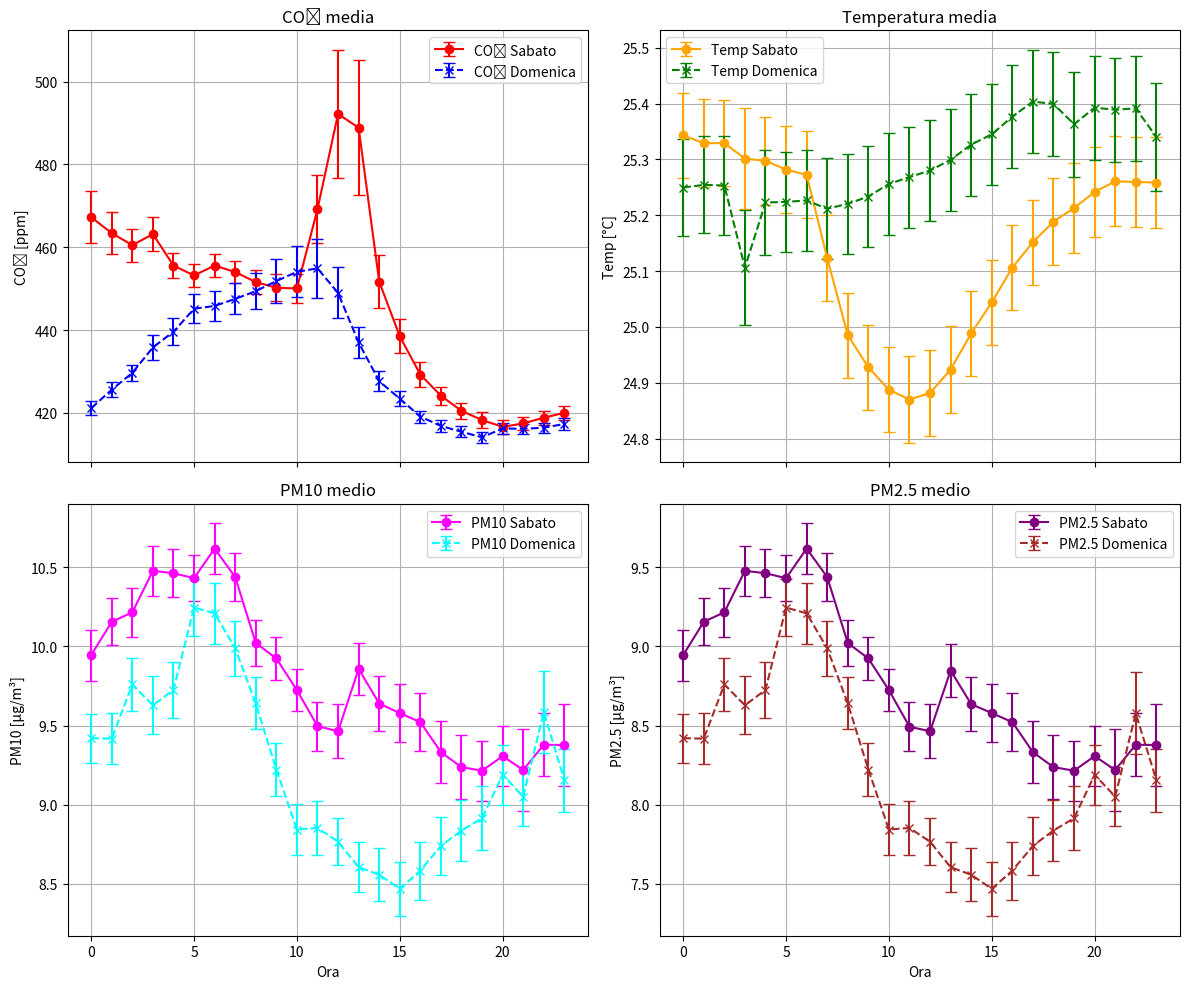

Recreate this plot in Python. (Note: this script raises an exception after producing the figure.)
import matplotlib.pyplot as plt
# Dati di esempio
x = [0,1,2,3,4,5,6,7,8,9,10,11,12,13,14,15,16,17,18,19,20,21,22,23]


# 1. CO₂ media ed errore
# Domenica = y1b, y1b_error
y1b = [421.1626984126984, 425.6062992125984, 429.6732283464567, 435.82125603864734,
       439.60759493670886, 445.14285714285714, 445.83399209486166, 447.53359683794466,
       449.39525691699605, 451.84126984126984, 454.0588235294118, 454.90873015873016,
       448.9642857142857, 437.0118577075099, 427.67588932806324, 423.4291338582677,
       419.11507936507937, 416.8582677165354, 415.45418326693227, 414.1138211382114,
       416.25984251968504, 416.1699604743083, 416.42687747035573, 417.3386454183267]
y1b_error = [1.7380116211344057, 1.802072565271494, 1.8662435837670204, 3.019403141395883,
             3.2637315368251025, 3.5407459596327193, 3.595097924529494, 3.7684380863376568,
             4.3628166280641745, 5.332938544831571, 6.144842374950339, 7.062739882194965,
             6.160276648675434, 3.781248216771534, 2.407285193863431, 1.783364806957094,
             1.4291133156856224, 1.3504575550329319, 1.3229342198013587, 1.3198514492745574,
             1.3879286934946309, 1.279226930582411, 1.25646516305079, 1.33838348793906]

# Sabato = y1a, y1a_error
y1a = [467.2644927536232, 463.3903345724907, 460.50359712230216, 463.1695652173913,
       455.5666666666667, 453.18705035971223, 455.5791366906475, 454.02158273381295,
       451.5905797101449, 450.2158273381295, 450.05017921146953, 469.19565217391304,
       492.17625899280576, 488.8405797101449, 451.7039711191336, 438.49640287769784,
       429.25, 424.15884476534296, 420.50729927007297, 418.2830188679245,
       416.6363636363636, 417.4659090909091, 418.8560606060606, 420.01509433962264]
y1a_error = [6.272097370782484, 5.120216041634879, 3.9804333662518645, 4.197557280916071,
             3.112835790908236, 2.797859351662074, 2.833325778764298, 2.7561461246552943,
             2.930586363886177, 3.2841222464990207, 3.4239732338855173, 8.241046912450482,
             15.443570233604031, 16.246571336068452, 6.4822156336518475, 4.07495974742484,
             2.9560855922969327, 2.201870048798809, 1.8797379303489616, 1.8233123402223843,
             1.67827686815514, 1.5728904983641225, 1.6578456378657596, 1.7004184213428477]

# 2. Temperatura media ed errore
# Domenica = y2b, y2b_error
y2b = [25.249603174603174, 25.254330708661417, 25.2531496062992126, 25.106280193236715,
       25.222784810126582, 25.223809523809524, 25.226482213438735, 25.211462450592885,
       25.220553359683794, 25.233333333333333, 25.25607843137255, 25.26825396825397,
       25.28015873015873, 25.29920948616601, 25.326482213438735, 25.34488188976378,
       25.376587301587302, 25.403543307086614, 25.399203187250996, 25.3630081300813,
       25.39251968503937, 25.38893280632411, 25.391304347826087, 25.3402390438247]
y2b_error = [0.08654592602215899, 0.08692763296959323, 0.08792105753150332, 0.10246502601808771,
             0.09404771016682312, 0.08968112658516492, 0.09000426696303587, 0.0903177671356815,
             0.08993109317873278, 0.0904642075360605, 0.09072538703969657, 0.09036681501363114,
             0.09118839145012936, 0.09110821298364302, 0.0913637406235491, 0.09094652221071237,
             0.09232309805414975, 0.09236911458344067, 0.09330580665733137, 0.09384698668736954,
             0.0928671948806219, 0.0931856178839552, 0.09368350640354207, 0.09608956526235664]

# Sabato = y2a, y2a_error
y2a = [25.342753623188406, 25.32899628252788, 25.329136690647482, 25.301304347826087,
       25.297407407407407, 25.281654676258993, 25.27230215827338, 25.12338129496403,
       24.985144927536232, 24.92769784172662, 24.887455197132616, 24.869927536231884,
       24.881654676258993, 24.92355072463768, 24.988447653429603, 25.04388489208633,
       25.106159420289855, 25.151624548736462, 25.18868613138686, 25.212830188679245,
       25.241666666666668, 25.26060606060606, 25.259469696969697, 25.258490566037736]
y2a_error = [0.07657829935497279, 0.07909543014137271, 0.07698021647381653, 0.09021098497021637,
             0.0792770050172831, 0.07804260366304111, 0.07800934125506329, 0.07646940956663202,
             0.07627606526159103, 0.07622607047424959, 0.07617351534614455, 0.0775056118968402,
             0.0777007424805847, 0.07761063931264317, 0.07595147458090355, 0.07565559881761115,
             0.07645122352324832, 0.07631302114013933, 0.07836076638467844, 0.07993139365965089,
             0.08005191046352172, 0.0803579587221486, 0.08144445813133105, 0.0809272481930017]

# 3. PM10 media ed errore
# Domenica = y3b, y3b_error
y3b = [9.420634920634921, 9.417322834645669, 9.75984251968504, 9.628019323671498,
       9.725738396624473, 10.246031746031746, 10.209486166007905, 9.988142292490119,
       9.640316205533597, 9.222222222222221, 8.84313725490196, 8.853174603174603,
       8.765873015873016, 8.604743083003952, 8.557312252964427, 8.468503937007874,
       8.583333333333334, 8.740157480314961, 8.836653386454183, 8.914634146341463,
       9.188976377952756, 9.051383399209486, 9.58498023715415, 9.155378486055777]
y3b_error = [0.1540681654186564, 0.1593498010199995, 0.16550931527498192, 0.18327656155173766,
             0.17633609428216526, 0.1785617667798021, 0.19288009144456347, 0.17582428580609968,
             0.16435765372628153, 0.16669301421203048, 0.16132678476821835, 0.17311411956400827,
             0.14957868421892018, 0.1596231557721335, 0.16588462166007614, 0.17245723018153156,
             0.1838190561204987, 0.18472572625080536, 0.19517293542554368, 0.201339768279668,
             0.1894698049175107, 0.1884558063246785, 0.26106911360212565, 0.19907916457937708]

# Sabato = y3a, y3a_error
y3a = [9.945652173913043, 10.156133828996283, 10.215827338129496, 10.478260869565217,
       10.462962962962963, 10.431654676258993, 10.618705035971223, 10.438848920863309,
       10.021739130434783, 9.924460431654676, 9.724014336917562, 9.496376811594203,
       9.464028776978417, 9.858695652173914, 9.63898916967509, 9.579136690647482,
       9.521739130434782, 9.332129963898917, 9.237226277372263, 9.215094339622642,
       9.306818181818182, 9.21969696969697, 9.378787878787878, 9.377358490566038]
y3a_error = [0.16103194809855267, 0.14810957964762309, 0.15335677991781252, 0.15755099013661825,
             0.1508674093757599, 0.14540916635815448, 0.16000929826714733, 0.15042470896161125,
             0.14400032778917965, 0.1379487713065374, 0.13152586217865553, 0.15506322851841983,
             0.17052119580710953, 0.16588462166007614, 0.17245723018153156, 0.1838190561204987,
             0.18472572625080536, 0.19517293542554368, 0.201339768279668, 0.1894698049175107,
             0.1884558063246785, 0.26106911360212565, 0.19907916457937708, 0.25872524310670025]

# 4. PM2.5 media ed errore
# Domenica = y4b, y4b_error
y4b = [8.420634920634921, 8.417322834645669, 8.75984251968504, 8.628019323671498,
       8.725738396624473, 9.246031746031746, 9.209486166007905, 8.988142292490119,
       8.640316205533597, 8.222222222222221, 7.84313725490196, 7.853174603174603,
       7.765873015873016, 7.604743083003952, 7.557312252964427, 7.468503937007874,
       7.583333333333334, 7.740157480314961, 7.836653386454183, 7.914634146341463,
       8.188976377952756, 8.051383399209486, 8.577075098814229, 8.155378486055777]
y4b_error = [0.1540681654186564, 0.1593498010199995, 0.16550931527498192, 0.18327656155173766,
             0.17633609428216526, 0.1785617667798021, 0.19288009144456347, 0.17582428580609968,
             0.16435765372628153, 0.16669301421203048, 0.16132678476821835, 0.17311411956400827,
             0.14957868421892018, 0.1596231557721335, 0.16588462166007614, 0.17245723018153156,
             0.1838190561204987, 0.18472572625080536, 0.19517293542554368, 0.201339768279668,
             0.1894698049175107, 0.1884558063246785, 0.25872524310670025, 0.19907916457937708]

y4a = [8.945652173913043, 9.156133828996283, 9.215827338129496, 9.478260869565217,
       9.462962962962963, 9.431654676258993, 9.618705035971223, 9.438848920863309,
       9.021739130434783, 8.924460431654676, 8.724014336917562, 8.492753623188406,
       8.464028776978417, 8.847826086956522, 8.635379061371841, 8.579136690647482,
       8.521739130434782, 8.332129963898917, 8.237226277372263, 8.215094339622642,
       8.306818181818182, 8.21969696969697, 8.378787878787878, 8.377358490566038]
y4a_error = [0.16103194809855267, 0.14810957964762309, 0.15335677991781252, 0.15755099013661825,
             0.1508674093757599, 0.14540916635815448, 0.16000929826714733, 0.15042470896161125,
             0.14400032778917965, 0.1379487713065374, 0.13152586217865553, 0.15506322851841983,
             0.17052119580710953, 0.16588462166007614, 0.17245723018153156, 0.1838190561204987,
             0.18472572625080536, 0.19517293542554368, 0.201339768279668, 0.1894698049175107,
             0.1884558063246785, 0.26106911360212565, 0.19907916457937708, 0.25872524310670025]



fig, axs = plt.subplots(2, 2, figsize=(12, 10), sharex=True)

# CO₂
axs[0, 0].errorbar(x, y1a, yerr=y1a_error,
                   label='CO₂ Sabato', color='red', marker='o', capsize=4)
axs[0, 0].errorbar(x, y1b, yerr=y1b_error,
                   label='CO₂ Domenica', color='blue', marker='x', linestyle='--', capsize=4)
axs[0, 0].set_title('CO₂ media')
axs[0, 0].set_ylabel('CO₂ [ppm]')
axs[0, 0].legend()
axs[0, 0].grid(True)

# Temperatura
axs[0, 1].errorbar(x, y2a, yerr=y2a_error,
                   label='Temp Sabato', color='orange', marker='o', capsize=4)
axs[0, 1].errorbar(x, y2b, yerr=y2b_error,
                   label='Temp Domenica', color='green', marker='x', linestyle='--', capsize=4)
axs[0, 1].set_title('Temperatura media')
axs[0, 1].set_ylabel('Temp [°C]')
axs[0, 1].legend()
axs[0, 1].grid(True)

# PM10
axs[1, 0].errorbar(x, y3a, yerr=y3a_error,
                   label='PM10 Sabato', color='magenta', marker='o', capsize=4)
axs[1, 0].errorbar(x, y3b, yerr=y3b_error,
                   label='PM10 Domenica', color='cyan', marker='x', linestyle='--', capsize=4)
axs[1, 0].set_title('PM10 medio')
axs[1, 0].set_xlabel('Ora')
axs[1, 0].set_ylabel('PM10 [μg/m³]')
axs[1, 0].legend()
axs[1, 0].grid(True)

# PM2.5
axs[1, 1].errorbar(x, y4a, yerr=y4a_error,
                   label='PM2.5 Sabato', color='purple', marker='o', capsize=4)
axs[1, 1].errorbar(x, y4b, yerr=y4b_error,
                   label='PM2.5 Domenica', color='brown', marker='x', linestyle='--', capsize=4)
axs[1, 1].set_title('PM2.5 medio')
axs[1, 1].set_xlabel('Ora')
axs[1, 1].set_ylabel('PM2.5 [μg/m³]')
axs[1, 1].legend()
axs[1, 1].grid(True)

plt.tight_layout()
plt.savefig("Grafici/quattro_graficiC.png")
plt.show()

# -------------------------------------------------------------------
# 2) GRAFICI SEPARATI (uno per ciascuna variabile)
# -------------------------------------------------------------------

# --- Grafico 1: CO₂ ---
plt.figure(figsize=(8, 5))
plt.errorbar(x, y1a, yerr=y1a_error,
             label='CO₂ Sabato', color='red', marker='o', capsize=4)
plt.errorbar(x, y1b, yerr=y1b_error,
             label='CO₂ Domenica', color='blue', marker='x', linestyle='--', capsize=4)
plt.title('CO₂ media Sabato vs Domenica')
plt.xlabel('Ora')
plt.ylabel('CO₂ [ppm]')
plt.legend()
plt.grid(True)
plt.tight_layout()
plt.savefig("Grafici/co2_separatoC.png")
plt.show()

# --- Grafico 2: Temperatura ---
plt.figure(figsize=(8, 5))
plt.errorbar(x, y2a, yerr=y2a_error,
             label='Temp Sabato', color='orange', marker='o', capsize=4)
plt.errorbar(x, y2b, yerr=y2b_error,
             label='Temp Domenica', color='green', marker='x', linestyle='--', capsize=4)
plt.title('Temperatura media Sabato vs Domenica')
plt.xlabel('Ora')
plt.ylabel('Temperatura [°C]')
plt.legend()
plt.grid(True)
plt.tight_layout()
plt.savefig("Grafici/temperatura_separatoC.png")
plt.show()

# --- Grafico 3: PM10 ---
plt.figure(figsize=(8, 5))
plt.errorbar(x, y3a, yerr=y3a_error,
             label='PM10 Sabato', color='magenta', marker='o', capsize=4)
plt.errorbar(x, y3b, yerr=y3b_error,
             label='PM10 Domenica', color='cyan', marker='x', linestyle='--', capsize=4)
plt.title('PM10 medio Sabato vs Domenica')
plt.xlabel('Ora')
plt.ylabel('PM10 [μg/m³]')
plt.legend()
plt.grid(True)
plt.tight_layout()
plt.savefig("Grafici/pm10_separatoC.png")
plt.show()

# --- Grafico 4: PM2.5 ---
plt.figure(figsize=(8, 5))
plt.errorbar(x, y4a, yerr=y4a_error,
             label='PM2.5 Sabato', color='purple', marker='o', capsize=4)
plt.errorbar(x, y4b, yerr=y4b_error,
             label='PM2.5 Domenica', color='brown', marker='x', linestyle='--', capsize=4)
plt.title('PM2.5 medio Sabato vs Domenica')
plt.xlabel('Ora')
plt.ylabel('PM2.5 [μg/m³]')
plt.legend()
plt.grid(True)
plt.tight_layout()
plt.savefig("Grafici/pm25_separatoC.png")
plt.show()